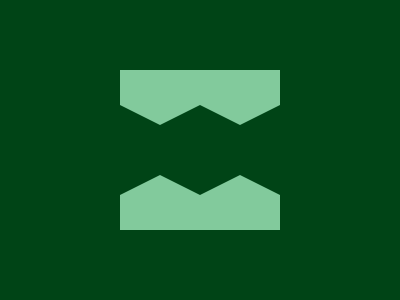

Here is a drawing made with CSS. Write the source that renders it.

<p></p>
<style>
  *{
    background:#004416;
  }
  body{
    background: #82CA9C;
    margin:70 120
  }
  p{
    position:fixed;
    border:solid;
    border-color:#82CA9C#004416;
    border-width:20 40;
    top:89;
    height:50;
    -webkit-box-reflect: right
  }
</style>